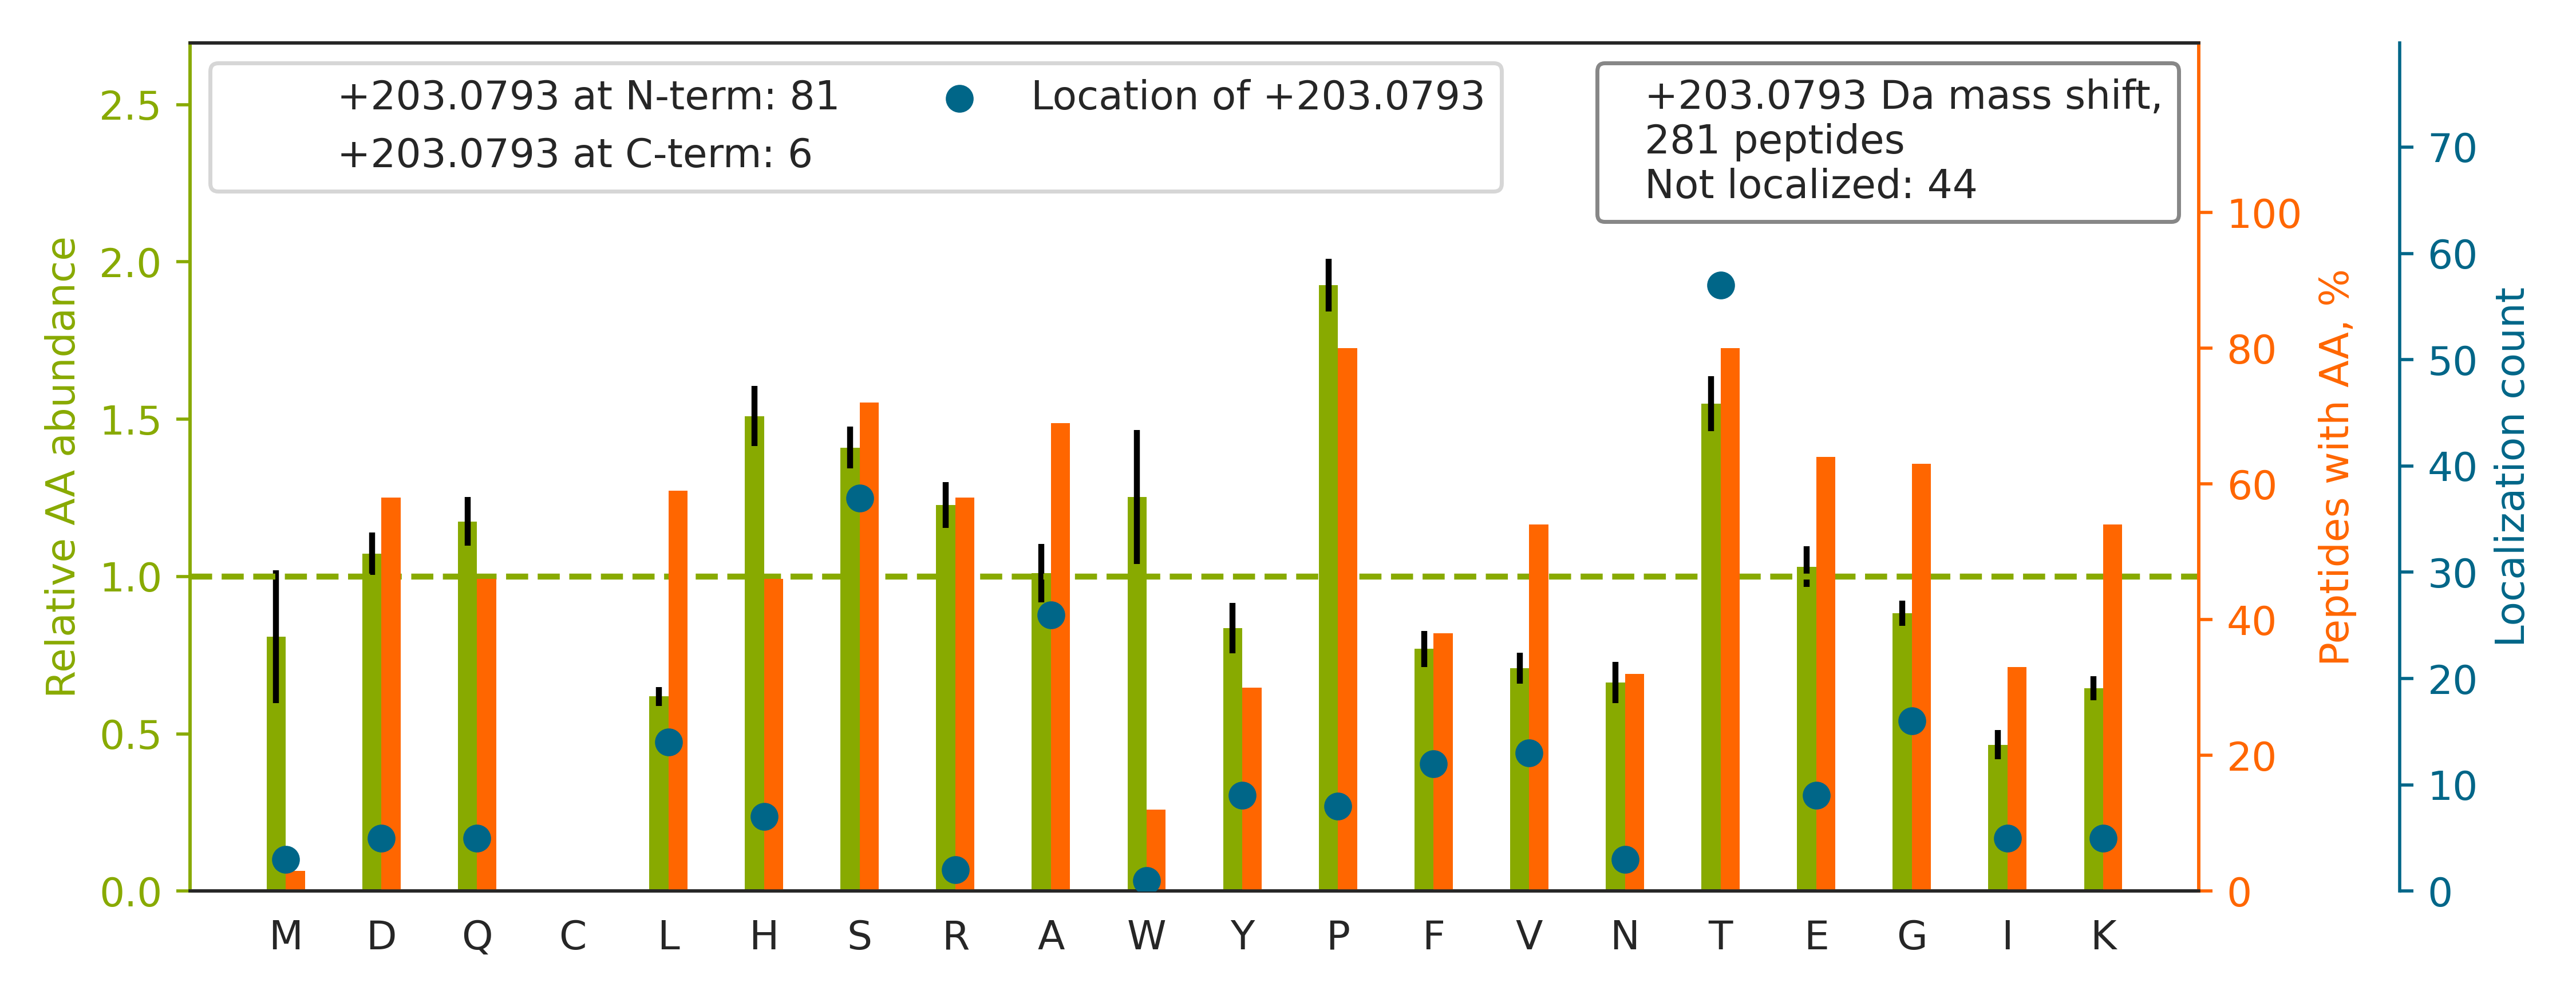

Source data for this figure (header and first rows):
top isoform	localization score	spectrum
R.AGAGPS[+203]PAGDDVTFPEFLR.Y	0.8371	140718_Yoshiki_HEK_T2KO_TCL_VVA050614_2h…
R.VADGGGAGGT[+203]FQPYLDTLR.Q	0.2115	140718_Yoshiki_HEK_T2KO_TCL_VVA050614_2h…
R.GSLGDSDGKHETVNQEEK.S		140718_Yoshiki_HEK_T2KO_TCL_VVA050614_2h…
R.AANAYGISDPSQISDPVKTQDVLPTSQGVDHK.Q		140718_Yoshiki_HEK_T2KO_TCL_VVA050614_2h…
R.VIGDTHASEV[+203]SQKPNTEK.D	0.03678	140718_Yoshiki_HEK_T2KO_TCL_VVA050614_2h…
K.D[+203]LNISHINAATGTSASLVYR.L	0.9665	140718_Yoshiki_HEK_T2KO_TCL_VVA050614_2h…
K.E[+203]ASITVSVLHGTHSGPSYTPVPGSTRPIR.I	1	140718_Yoshiki_HEK_T2KO_TCL_VVA050614_2h…
R.V[+203]SHQGYSTEAEFEEPR.V	0.9822	140718_Yoshiki_HEK_T2KO_TCL_VVA050614_2h…
R.S[+203]LEHSEGPVGRDPAGPPDGGPDTEPR.A	0.02092	140718_Yoshiki_HEK_T2KO_TCL_VVA050614_2h…
R.AGSPTAPVHDESLVGPVDPSSGQQSR.D		140718_Yoshiki_HEK_T2KO_TCL_VVA050614_2h…
R.SHPAS[+203]PSPPGPQASPVLPVSYR.L	0.09893	140718_Yoshiki_HEK_T2KO_TCL_VVA050614_2h…
K.LGNTISSLFGGGTTPDAK.E		140718_Yoshiki_HEK_T2KO_TCL_VVA050614_2h…
K.ALGTHVIHSTHTLPL[+203]TVTSQQGVK.V	0.0001659	140718_Yoshiki_HEK_T2KO_TCL_VVA050614_2h…
K.QHTVTTT[+203]TKGENFTETDVK.M	0.5159	140718_Yoshiki_HEK_T2KO_TCL_VVA050614_2h…
R.STDQVIKPVNVGALSK.W		140718_Yoshiki_HEK_T2KO_TCL_VVA050614_2h…
K.AMQGTEVGQTDQTDSTGGPAFLSK.V		140718_Yoshiki_HEK_T2KO_TCL_VVA050614_2h…
R.TSGNQSHVDPGPTPIPH[+203]NSSSR.F	0.8829	140718_Yoshiki_HEK_T2KO_TCL_VVA050614_2h…
K.IT[+203]VVDALHEIPVK.K	0.7741	140718_Yoshiki_HEK_T2KO_TCL_VVA050614_2h…
K.S[+203]NENSEVITPGFPPNHDQGEQYEHNR.V	0.9765	140718_Yoshiki_HEK_T2KO_TCL_VVA050614_2h…
R.GLPAPTAEAAFGLGAAA[+203]APTSATR.V	0.4906	140718_Yoshiki_HEK_T2KO_TCL_VVA050614_2h…
R.AAASESNNYMNHVAK.Q		140718_Yoshiki_HEK_T2KO_TCL_VVA050614_2h…
R.LATAAPGEKPPAPLQFHLLR.R		140718_Yoshiki_HEK_T2KO_TCL_VVA050614_2h…
K.LYGSAGPPPTGEEDTAEKDEL.-		140718_Yoshiki_HEK_T2KO_TCL_VVA050614_2h…
R.L[+203]VSGMQHPGSAGGVYETTQHFIDIK.E	0.9928	140718_Yoshiki_HEK_T2KO_TCL_VVA050614_2h…
R.TAEGGHQTIPGHEQDHTA[+203]VPTDQTGGR.R	0.0615	140718_Yoshiki_HEK_T2KO_TCL_VVA050614_2h…
R.GAPNKEETPATE[+203]SPDTGLYYHR.Y	0.6059	140718_Yoshiki_HEK_T2KO_TCL_VVA050614_2h…
K.IPSDTFYDHEDTTTDKLK.L		140718_Yoshiki_HEK_T2KO_TCL_VVA050614_2h…
R.FF[+203]DENESPVDPQHGSK.L	0.9968	140718_Yoshiki_HEK_T2KO_TCL_VVA050614_2h…
R.S[+203]ATAGSEGGFLAPEYR.E	0.7959	140718_Yoshiki_HEK_T2KO_TCL_VVA050614_2h…
R.GQDST[+203]IAASEQQVAAR.I	0.7957	140718_Yoshiki_HEK_T2KO_TCL_VVA050614_2h…
R.SHSSGSV[+203]LPLGELEGR.R	0.008105	140718_Yoshiki_HEK_T2KO_TCL_VVA050614_2h…
R.AAHDPPALATAPDGTPPRLPFR.A		140718_Yoshiki_HEK_T2KO_TCL_VVA050614_2h…
R.L[+203]WSMVTEEERPTTAAGTNLHR.L	0.1406	140718_Yoshiki_HEK_T2KO_TCL_VVA050614_2h…
R.Q[+203]PDGTPGGSGAAVAPAAGQGSHSR.Q	0.04691	140718_Yoshiki_HEK_T2KO_TCL_VVA050614_2h…
K.L[+203]SFGLEDEPLETATKEN.-	0.9922	140718_Yoshiki_HEK_T2KO_TCL_VVA050614_2h…
K.APVPT[+203]GEVYFADSFDR.G	0.9147	140718_Yoshiki_HEK_T2KO_TCL_VVA050614_2h…
K.V[+203]VPKPVVAPTLSVVQTEGSR.I	0.9955	140718_Yoshiki_HEK_T2KO_TCL_VVA050614_2h…
R.LGLEDVGTTP[+203]FSYK.A	0.5704	140718_Yoshiki_HEK_T2KO_TCL_VVA050614_2h…
R.SSSGFRVDGFEK.R		140718_Yoshiki_HEK_T2KO_TCL_VVA050614_2h…
R.FRPHHPEER[+203]PTTAAGTSLDR.L	0.7921	140718_Yoshiki_HEK_T2KO_TCL_VVA050614_2h…
R.I[+203]PIFPVSTPSSEDPVAGDIK.G	0.96	140718_Yoshiki_HEK_T2KO_TCL_VVA050614_2h…
R.AV[+203]GFSSGTENPHGVK.A	0.9981	140718_Yoshiki_HEK_T2KO_TCL_VVA050614_2h…
R.GAGVAGPAAHPGVS[+203]DR.C	0.9217	140718_Yoshiki_HEK_T2KO_TCL_VVA050614_2h…
K.QHPYTF[+203]PGGSGTVFAR.N	0.548	140718_Yoshiki_HEK_T2KO_TCL_VVA050614_2h…
K.TMHVATVFT[+203]DGGPR.T	0.1471	140718_Yoshiki_HEK_T2KO_TCL_VVA050614_2h…
R.A[+203]LGSLHLPTNPTSLPAVAK.N	0.7924	140718_Yoshiki_HEK_T2KO_TCL_VVA050614_2h…
K.TANGLAGH[+203]EGWTIALPGR.A	0.4168	140718_Yoshiki_HEK_T2KO_TCL_VVA050614_2h…
K.LHQGITVSDPPF[+203]DTQPRPDDSFS.-	0.002989	140718_Yoshiki_HEK_T2KO_TCL_VVA050614_2h…
K.V[+203]IYGNTDGPSGPFVGK.N	0.9941	140718_Yoshiki_HEK_T2KO_TCL_VVA050614_2h…
K.TQDVLPT[+203]SQGVDHK.Q	0.7017	140718_Yoshiki_HEK_T2KO_TCL_VVA050614_2h…
R.EFHHGP[+203]DPTDTAPGEQAQDVASSPPESSFQK.…	0.4298	140718_Yoshiki_HEK_T2KO_TCL_VVA050614_2h…
R.GLHDVLSPPRGEASGQGNR.Y		140718_Yoshiki_HEK_T2KO_TCL_VVA050614_2h…
R.FRPYNPEERPTT[+203]AAGTSLDR.L	0.5198	140718_Yoshiki_HEK_T2KO_TCL_VVA050614_2h…
K.QFEHLDPQNQHT[+203]FEAR.D	0.04911	140718_Yoshiki_HEK_T2KO_TCL_VVA050614_2h…
R.M[+203]ASNIFGPTEEPQNIPK.R	0.9991	140718_Yoshiki_HEK_T2KO_TCL_VVA050614_2h…
K.NLLSEHEQLVVT[+203]LEDHK.S	0.9953	140718_Yoshiki_HEK_T2KO_TCL_VVA050614_2h…
K.KDESWQGTVT[+203]DTR.M	0.4358	140718_Yoshiki_HEK_T2KO_TCL_VVA050614_2h…
K.TTLTSDESVKDHTTAGR.V		140718_Yoshiki_HEK_T2KO_TCL_VVA050614_2h…
K.Y[+203]RSEALPTDLPAPSAPDLTEPK.E	0.03424	140718_Yoshiki_HEK_T2KO_TCL_VVA050614_2h…
R.KVT[+203]IAGFDLNSYR.D	0.9222	140718_Yoshiki_HEK_T2KO_TCL_VVA050614_2h…
... 221 more rows
